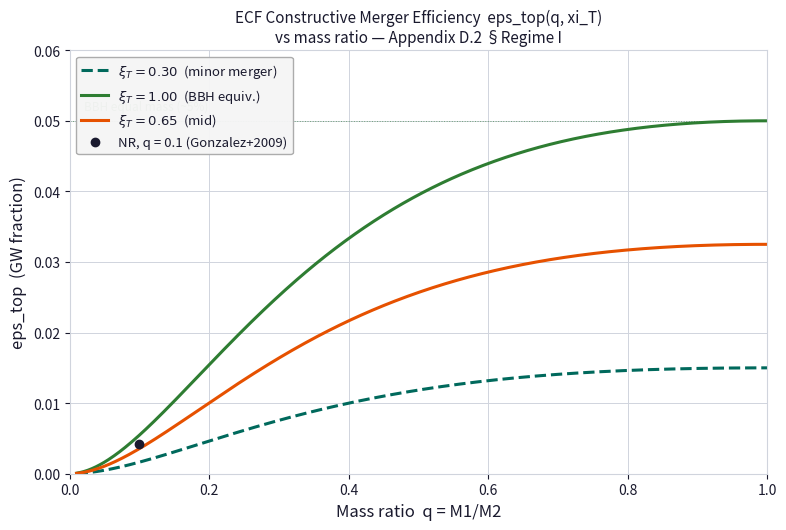
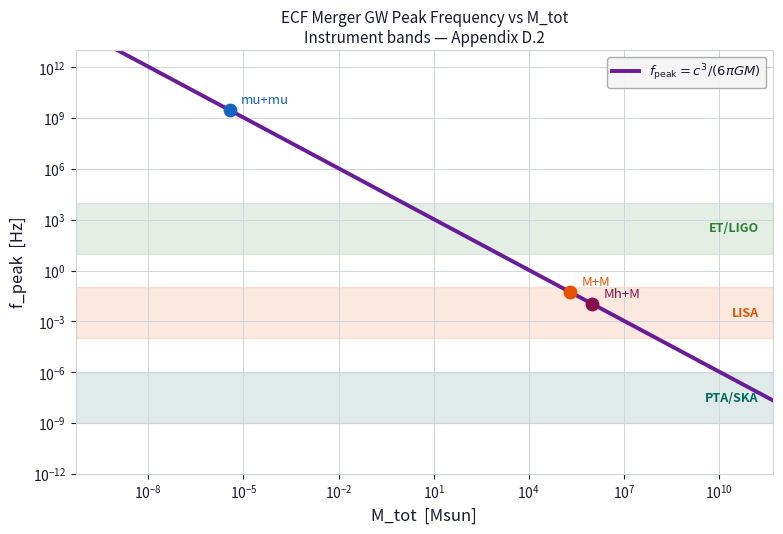
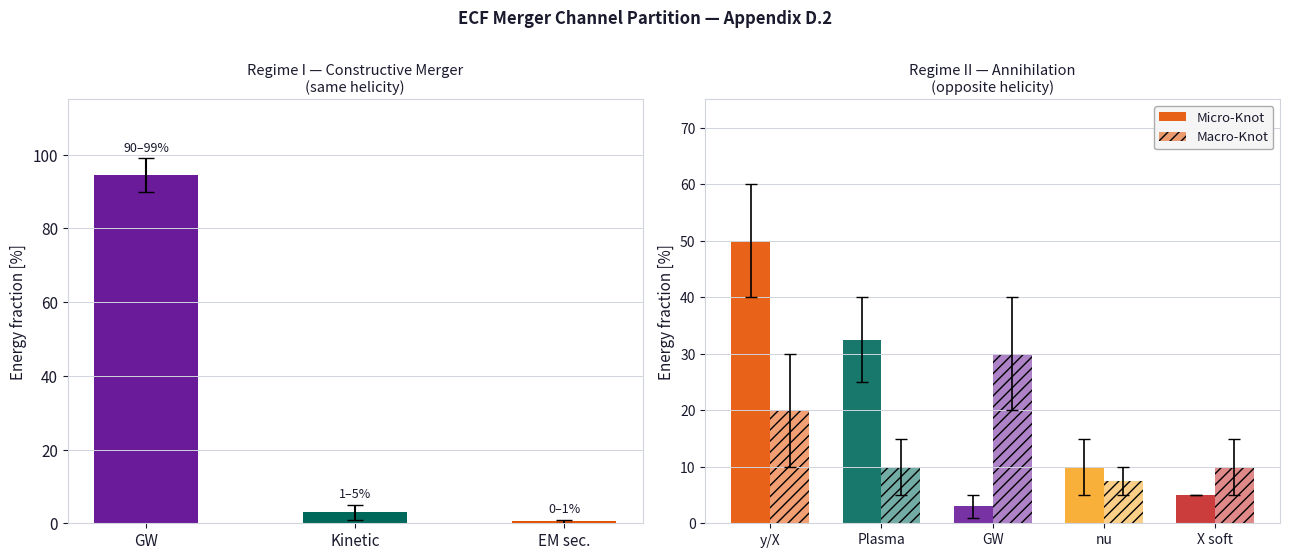
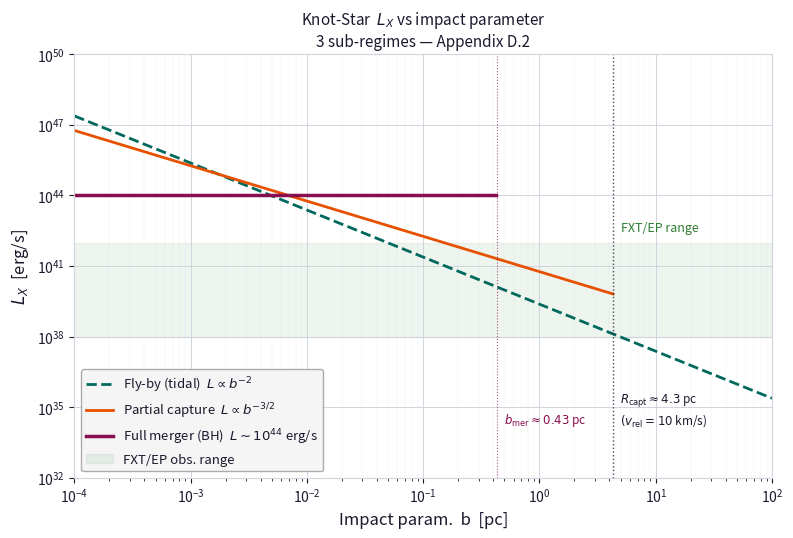
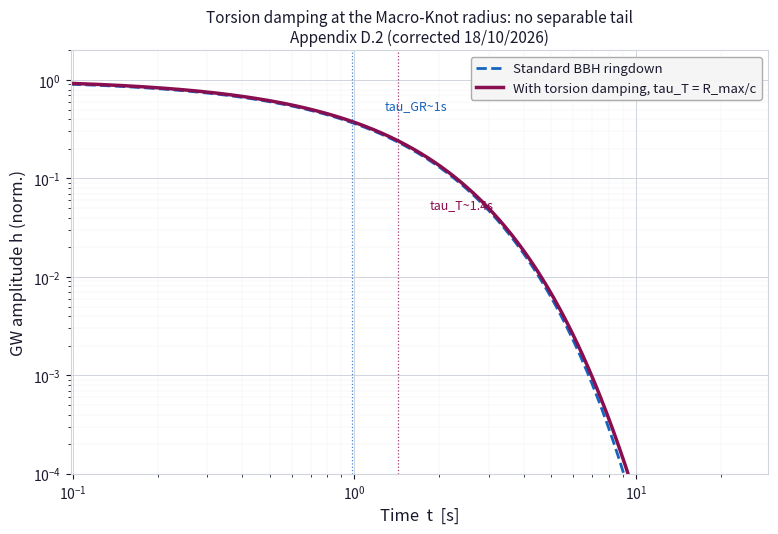

Python code for these plots, in order:
#!/usr/bin/env python3
"""
plot_ecf_annexe_D2.py
=====================
Génère les 5 figures de l'Annexe D.2 de Foundation II (ECF).

Figures produites :
    fig_ECF_Eps_top_q.png          — ε_top(q, ξ_T)
    fig_ECF_fmerger_vs_M.png       — f_peak vs M_tot + bandes instrumentales
    fig_ECF_Channel_Partition.png  — Partition canaux Régime I et II
    fig_KnotStar_Lx_vs_b.png       — L_X vs b, 3 sous-régimes Knot-Star
    fig_ECF_Ringdown_Tail.png      — Ringdown GR vs amortissement de torsion au rayon du Macro-Knot
                                     (corrigé 18/10/2026 : R_Knot = R_max = c/H(T_GA) ≈ 4,3e8 m,
                                     au lieu de 0,01 pc sans dérivation ; plus de queue séparée)

Usage :
    python plot_ecf_annexe_D2.py [--light] [--dpi 300] [--outdir ./figs]

Dépendances : numpy, matplotlib
Licence     : CC BY 4.0 — Pascal Fichant, 2026
"""

# [AJOUTE 15/09/2026] Garde UTF-8. Sans lui, un print contenant un caractere
# non-ASCII (fleche, etoile, accent) fait planter le script sur une console
# Windows en cp1252 : UnicodeEncodeError, code de sortie 1. Quatre scripts F2
# ont echoue ainsi chez Pascal le 15/09 alors qu'ils tournaient sous Linux.
import sys
try:
    sys.stdout.reconfigure(encoding="utf-8")
    sys.stderr.reconfigure(encoding="utf-8")
except Exception:
    pass
import argparse, os, sys
import numpy as np
import matplotlib
matplotlib.use("Agg")
import matplotlib.pyplot as plt

# ── CLI ──────────────────────────────────────────────────────────────────
parser = argparse.ArgumentParser(description="ECF Annexe D.2 figures")
parser.add_argument("--light",  action="store_true", help="White background (journal print)")
parser.add_argument("--dpi",    type=int, default=170, help="Output DPI (default 170)")
parser.add_argument("--outdir", type=str, default=".",  help="Output directory")
args = parser.parse_args()

os.makedirs(args.outdir, exist_ok=True)

# ── THEME — fond blanc journal, palette publication ───────────────────────
BG  = "white"
FG  = "#1a1a2e"
GR  = "#d0d4dd"
C_BLUE  = "#1565c0"
C_ORA   = "#e65100"
C_PUR   = "#6a1b9a"
C_GRN   = "#2e7d32"
C_YEL   = "#f9a825"
C_RED   = "#c62828"
C_TEAL  = "#00695c"
C_PIN   = "#880e4f"
# --light flag kept for compatibility but has no effect (always white)
# -- Legend: light background for readability -----------------------------
LEGEND_KW = dict(
    facecolor='#f5f5f5',
    edgecolor='#aaaaaa',
    framealpha=0.97,
    labelcolor='#1a1a2e',
    fontsize=9.5,
)


# ── CONSTANTES ────────────────────────────────────────────────────────────
C_SI   = 3e8          # m/s
G_SI   = 6.674e-11    # m³ kg⁻¹ s⁻²
MSUN   = 1.989e30     # kg
PC_M   = 3.086e16     # m/pc

def savefig(fig, name):
    path = os.path.join(args.outdir, name)
    fig.savefig(path, dpi=max(args.dpi, 300), bbox_inches="tight", facecolor=BG)
    plt.close(fig)
    print(f"  → {path}")

def styled_ax(ax, fig):
    fig.patch.set_facecolor(BG)
    ax.set_facecolor(BG)
    ax.tick_params(colors=FG, which="both", labelsize=10)
    for sp in ax.spines.values(): sp.set_edgecolor(GR)
    ax.grid(True, which="major", color=GR, lw=0.7)
    ax.xaxis.label.set_color(FG)
    ax.yaxis.label.set_color(FG)
    ax.title.set_color(FG)

# ═══════════════════════════════════════════════════════════════════════════
# FIG 1 — ε_top(q, ξ_T)
# ═══════════════════════════════════════════════════════════════════════════
print("Fig 1 — ε_top(q, ξ_T) ...")
q = np.linspace(0.01, 1.0, 500)
# [15/10/2026, F2-A11] eps ~ (4 eta)^2 (radiated energy scales ~ eta^2), normalised to ~5% at q=1;
# q=0.1 gives 0.0055 vs 0.00415 in NR (Gonzalez, Sperhake & Bruegmann 2009, arXiv:0811.3952).
# Former line: 0.054*4q/(1+q)^2 (linear in eta), 4x too high at q=0.1.
eta_sym = q / (1+q)**2
eps_bbh = 0.05 * (4*eta_sym)**2

fig, ax = plt.subplots(figsize=(9, 5.5))
styled_ax(ax, fig)
cases = [(0.30, C_TEAL, "--", r"$\xi_T=0.30$  (minor merger)"),
         (1.00, C_GRN,  "-",  r"$\xi_T=1.00$  (BBH equiv.)"),
         (0.65, C_ORA,  "-",  r"$\xi_T=0.65$  (mid)")]   # [15/10/2026] xi_T in [0.3, 1.0]; 1.45 and 1.85 withdrawn
for xi, col, ls, lbl in cases:
    ax.plot(q, eps_bbh*xi, color=col, lw=2.2, ls=ls, label=lbl)
ax.axhline(0.05, color=C_GRN, lw=0.7, ls=":", alpha=0.6)
ax.text(0.02, 0.0515, "BBH equal mass (~5%)", color=C_GRN, fontsize=8.5)
ax.plot([0.1], [0.00415], marker="o", color=FG, ms=6, ls="none", label="NR, q = 0.1 (Gonzalez+2009)")
ax.set_xlim(0, 1); ax.set_ylim(0, 0.06)
ax.set_xlabel("Mass ratio  q = M1/M2", fontsize=12)
ax.set_ylabel("eps_top  (GW fraction)", fontsize=12)
ax.legend(**LEGEND_KW)
ax.set_title(r"ECF Constructive Merger Efficiency  eps_top(q, xi_T)" + "\n" +
             "vs mass ratio — Appendix D.2 §Regime I", fontsize=11)
savefig(fig, "fig_ECF_Eps_top_q.png")

# ═══════════════════════════════════════════════════════════════════════════
# FIG 2 — f_peak vs M_tot
# ═══════════════════════════════════════════════════════════════════════════
print("Fig 2 — f_peak vs M_tot ...")
M_kg = np.logspace(20, 42, 600)
M_Ms = M_kg / MSUN
f_pk = C_SI**3 / (6*np.pi*G_SI*M_kg)

fig, ax = plt.subplots(figsize=(9, 5.5))
styled_ax(ax, fig)
ax.grid(True, which="minor", color=GR, lw=0.25, alpha=0.4)
ax.loglog(M_Ms, f_pk, color=C_PUR, lw=2.8, label=r"$f_{\rm peak}=c^3/(6\pi GM)$")
bands = [(1e-9, 1e-6, "PTA/SKA", C_TEAL), (1e-4, 1e-1, "LISA", C_ORA),
         (10, 1e4, "ET/LIGO", C_GRN)]
for flo, fhi, lbl, col in bands:
    ax.axhspan(flo, fhi, alpha=0.13, color=col)
    ax.text(M_Ms[-1]*0.35, (flo*fhi)**0.5, lbl, color=col,
            fontsize=9, ha="right", va="center", fontweight="bold")
# [15/10/2026, F2-A12] mu+mu = 2 x 3.74e24 kg (was 2e24 kg, superseded mass); the "mu+M" case
# (1e3 Msun, the lower bound withdrawn on 17/09/2026; mass ratio ~1e-30, f_peak formula not applicable) is removed.
mass_cases = [(2*3.74e24/MSUN, "mu+mu", C_BLUE),
              (2e5, "M+M",  C_ORA),  (1e6, "Mh+M", C_PIN)]
for M, lbl, col in mass_cases:
    f = C_SI**3 / (6*np.pi*G_SI*M*MSUN)
    ax.scatter([M], [f], color=col, s=80, zorder=5)
    ax.annotate(lbl, (M, f), textcoords="offset points", xytext=(8,5), color=col, fontsize=9.5)
ax.set_xlim(M_Ms[0], M_Ms[-1]); ax.set_ylim(1e-12, 1e13)
ax.set_xlabel("M_tot  [Msun]", fontsize=12)
ax.set_ylabel("f_peak  [Hz]", fontsize=12)
ax.legend(**LEGEND_KW)
ax.set_title("ECF Merger GW Peak Frequency vs M_tot\nInstrument bands — Appendix D.2", fontsize=11)
savefig(fig, "fig_ECF_fmerger_vs_M.png")

# ═══════════════════════════════════════════════════════════════════════════
# FIG 3 — Channel partition
# ═══════════════════════════════════════════════════════════════════════════
print("Fig 3 — Channel partition ...")
fig, axes = plt.subplots(1, 2, figsize=(13, 5.5))
fig.patch.set_facecolor(BG)
# Regime I
ax = axes[0]; ax.set_facecolor(BG)
labels_I = ["GW", "Kinetic", "EM sec."]; mids_I = [94.5, 3, 0.5]; err_I = [4.5, 2, 0.5]
bars = ax.bar(labels_I, mids_I, color=[C_PUR, C_TEAL, C_ORA], width=0.5,
              yerr=err_I, capsize=6, error_kw=dict(color=FG, lw=1.5))
ax.set_ylim(0, 115); ax.set_ylabel("Energy fraction [%]", fontsize=11, color=FG)
ax.tick_params(colors=FG, labelsize=11)
for sp in ax.spines.values(): sp.set_edgecolor(GR)
ax.grid(True, axis="y", color=GR, lw=0.7)
ax.set_title("Regime I — Constructive Merger\n(same helicity)", fontsize=10.5, color=FG)
for bar, v, e in zip(bars, mids_I, err_I):
    ax.text(bar.get_x()+bar.get_width()/2, v+e+2,
            f"{int(v-e)}–{int(v+e)}%", ha="center", color=FG, fontsize=9)
# Regime II
ax2 = axes[1]; ax2.set_facecolor(BG)
ch = ["y/X", "Plasma", "GW", "nu", "X soft"]
micro = [50, 32.5, 3, 10, 5]; macro = [20, 10, 30, 7.5, 10]
merr  = [10, 7.5, 2, 5, 0];   Merr = [10, 5, 10, 2.5, 5]
cols2 = [C_ORA, C_TEAL, C_PUR, C_YEL, C_RED]
x = np.arange(len(ch)); w = 0.35
ax2.bar(x-w/2, micro, w, color=cols2, alpha=0.9, yerr=merr, capsize=4,
        error_kw=dict(color=FG, lw=1.2), label="Micro-Knot")
ax2.bar(x+w/2, macro, w, color=cols2, alpha=0.55, yerr=Merr, capsize=4,
        error_kw=dict(color=FG, lw=1.2), label="Macro-Knot", hatch="///")
ax2.set_xticks(x); ax2.set_xticklabels(ch, fontsize=11, color=FG)
ax2.set_ylim(0, 75); ax2.set_ylabel("Energy fraction [%]", fontsize=11, color=FG)
ax2.tick_params(colors=FG, labelsize=10)
for sp in ax2.spines.values(): sp.set_edgecolor(GR)
ax2.grid(True, axis="y", color=GR, lw=0.7)
ax2.legend(**LEGEND_KW)
ax2.set_title("Regime II — Annihilation\n(opposite helicity)", fontsize=10.5, color=FG)
fig.suptitle("ECF Merger Channel Partition — Appendix D.2", fontsize=12, color=FG, fontweight="bold", y=1.01)
fig.tight_layout()
savefig(fig, "fig_ECF_Channel_Partition.png")

# ═══════════════════════════════════════════════════════════════════════════
# FIG 4 — Knot-Star L_X vs b
# ═══════════════════════════════════════════════════════════════════════════
# Physical model (corrected v2) :
#   M_knot  = 1e5 Msun Macro-Knot
#   v_rel   = 10 km/s  (typical star/Knot relative velocity in galactic halo)
#   R_capt  = G M / v²   [m] → [pc]  ≈ 4.3 pc   (gravitational capture radius)
#   L_Edd   = 1.3e38 erg/s  (Eddington for 1e5 Msun, in CGS)
#   Fly-by  : L_X = L_Edd * (R_capt/b)²              (b > R_capt, tidal)
#   Capture : L_X = L_Edd * 50 * (R_capt/b)^1.5      (b < R_capt, accretion)
#   Merger  : L_X ~ 1e44 erg/s  plateau               (b < R_capt/10, BH)
print("Fig 4 — Knot-Star L_X vs b ...")
b_pc    = np.logspace(-4, 2, 800)
M_knot  = 1e5 * MSUN                          # kg
v_rel   = 10e3                                 # m/s — typical halo encounter velocity
R_capt  = G_SI * M_knot / v_rel**2 / PC_M     # parsecs ≈ 4.3 pc
b_mer   = R_capt / 10.0                        # merger threshold (pc)

L_Edd_cgs = 1.3e31 * 1e7                       # erg/s (W → CGS)

L_fly = L_Edd_cgs * (R_capt / b_pc)**2
L_cap = np.where(b_pc < R_capt,
                 L_Edd_cgs * 50 * (R_capt / b_pc)**1.5,
                 np.nan)
L_mer = np.where(b_pc < b_mer, 1e44 * np.ones_like(b_pc), np.nan)

fig, ax = plt.subplots(figsize=(9, 5.5))
styled_ax(ax, fig)
ax.grid(True, which="minor", color=GR, lw=0.25, alpha=0.4)

ax.loglog(b_pc, L_fly, color=C_TEAL, lw=2,   ls="--",
          label=r"Fly-by (tidal)  $L\propto b^{-2}$")
ax.loglog(b_pc, L_cap, color=C_ORA,  lw=2,   ls="-",
          label=r"Partial capture  $L\propto b^{-3/2}$")
ax.loglog(b_pc, L_mer, color=C_PIN,  lw=2.5, ls="-",
          label=r"Full merger (BH)  $L\sim10^{44}$ erg/s")

ax.axvline(R_capt, color=FG,    lw=1.0, ls=":", alpha=0.8)
ax.axvline(b_mer,  color=C_PIN, lw=0.8, ls=":", alpha=0.7)
ax.text(R_capt*1.15, 2e34, f"$R_{{\\rm capt}}\\approx{R_capt:.1f}$ pc\n"
        r"$(v_{\rm rel}=10$ km/s)", color=FG, fontsize=8.5)
ax.text(b_mer*1.15,  2e34, f"$b_{{\\rm mer}}\\approx{b_mer:.2f}$ pc",
        color=C_PIN, fontsize=8.5)

ax.axhspan(1e38, 1e42, alpha=0.08, color=C_GRN, label="FXT/EP obs. range")
ax.text(5, 3e42, "FXT/EP range", color=C_GRN, fontsize=9)

ax.set_xlim(b_pc[0], b_pc[-1]); ax.set_ylim(1e32, 1e50)
ax.set_xlabel("Impact param.  b  [pc]", fontsize=12)
ax.set_ylabel(r"$L_X$  [erg/s]", fontsize=12)
ax.legend(**LEGEND_KW)
ax.set_title("Knot-Star  $L_X$ vs impact parameter\n3 sub-regimes — Appendix D.2",
             fontsize=11)
savefig(fig, "fig_KnotStar_Lx_vs_b.png")

# FIG 5 — Ringdown tail
# ═══════════════════════════════════════════════════════════════════════════
print("Fig 5 — Ringdown tail ...")
M_tot  = 2e5*MSUN
tau_GR = G_SI*M_tot/C_SI**3
# 18/10/2026: R_Knot = R_max = c/H(T_GA), H(T_GA) = 0.70 s^-1 (F2, Eq. Rmax_macro);
# the former value R_Knot = 0.01 pc had no derivation in F2.
R_KNOT = C_SI/0.70
tau_T  = R_KNOT/C_SI
t = np.logspace(np.log10(tau_GR*0.1), np.log10(tau_GR*30), 800)
h_GR = np.exp(-t/tau_GR)
h_T  = np.exp(-t/tau_GR) + 0.02*np.exp(-t/tau_T)

fig, ax = plt.subplots(figsize=(9, 5.5))
styled_ax(ax, fig)
ax.grid(True, which="minor", color=GR, lw=0.25, alpha=0.4)
ax.loglog(t, h_GR, color=C_BLUE, lw=2, ls="--", label="Standard BBH ringdown")
ax.loglog(t, h_T,  color=C_PIN,  lw=2.5, label="With torsion damping, tau_T = R_max/c")
ax.axvline(tau_GR, color=C_BLUE, lw=0.9, ls=":", alpha=0.8)
ax.text(tau_GR*1.3, 5e-1, "tau_GR~1s", color=C_BLUE, fontsize=9)
ax.axvline(tau_T, color=C_PIN, lw=0.9, ls=":", alpha=0.8)
ax.text(tau_T*1.3, 5e-2, "tau_T~1.4s", color=C_PIN, fontsize=9)
ax.set_xlim(t[0], t[-1]); ax.set_ylim(1e-4, 2)
ax.set_xlabel("Time  t  [s]", fontsize=12)
ax.set_ylabel("GW amplitude h (norm.)", fontsize=12)
ax.legend(**LEGEND_KW)
ax.set_title("Torsion damping at the Macro-Knot radius: no separable tail\nAppendix D.2 (corrected 18/10/2026)", fontsize=11)
savefig(fig, "fig_ECF_Ringdown_Tail.png")

print("\nDone — 5 figures saved to", args.outdir)
